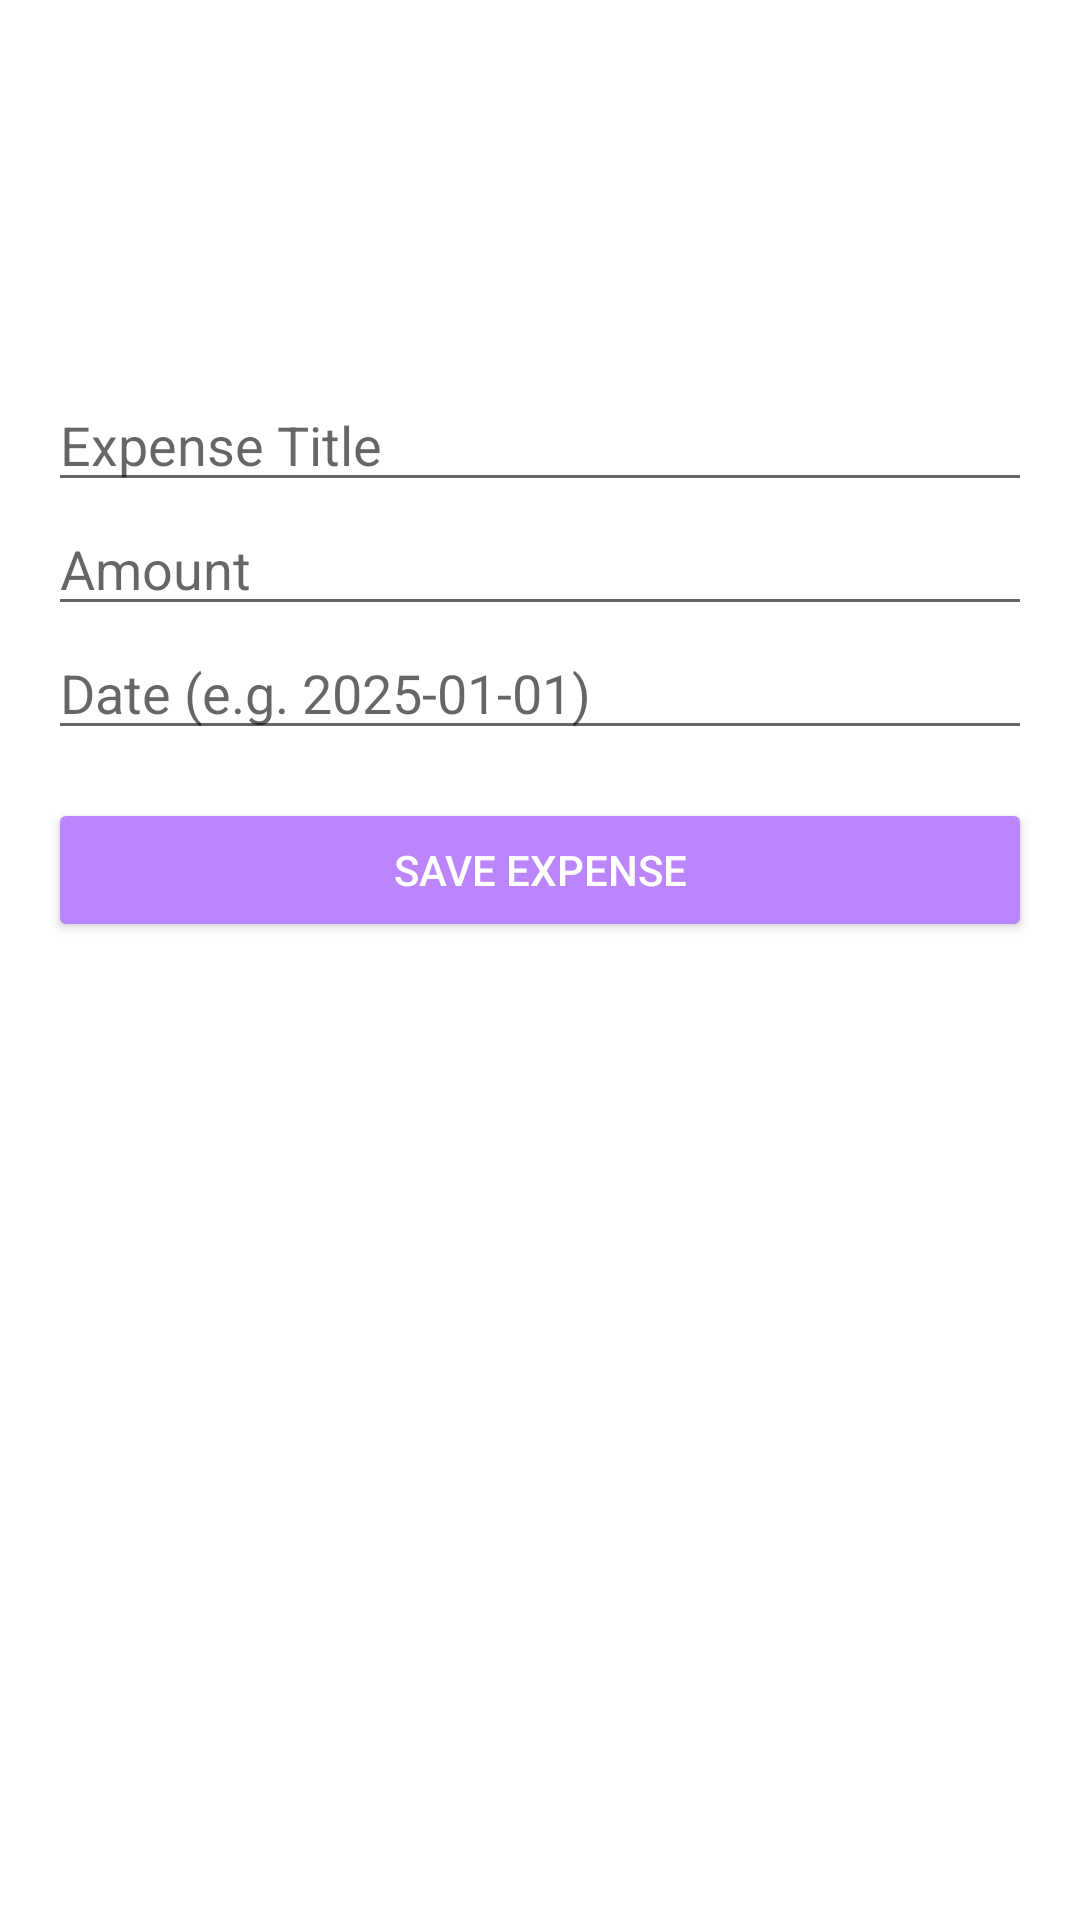

Layout XML and referenced resources for this Android screen:
<!-- AndroidManifest.xml: application theme Theme.ExpenseTracker2 -->
<!-- res/layout/activity_add_expense.xml -->
<?xml version="1.0" encoding="utf-8"?>

<LinearLayout
    xmlns:android="http://schemas.android.com/apk/res/android"
    android:layout_width="match_parent"
    android:layout_height="match_parent"
    android:orientation="vertical"
    android:padding="16dp">

    <EditText
        android:id="@+id/titleInput"
        android:layout_marginTop="110dp"
        android:textColor="@android:color/holo_purple"
        android:layout_width="match_parent"
        android:layout_height="wrap_content"
        android:hint="Expense Title" />

    <EditText
        android:id="@+id/amountInput"
        android:layout_width="match_parent"
        android:layout_height="wrap_content"
        android:textColor="@android:color/holo_purple"
        android:inputType="numberDecimal"
        android:hint="Amount" />

    <EditText
        android:id="@+id/dateInput"
        android:layout_width="match_parent"
        android:layout_height="wrap_content"
        android:textColor="@android:color/holo_purple"
        android:hint="Date (e.g. 2025-01-01)" />

    <Button
        android:id="@+id/saveButton"
        android:layout_width="match_parent"
        android:layout_height="wrap_content"
        android:layout_marginTop="16dp"
        android:textColor="@color/white"
        android:backgroundTint="@color/purple_200"
        android:text="Save Expense" />
</LinearLayout>
<!-- resources referenced by this layout -->
<resources>
  <style name="Theme.ExpenseTracker2" parent="Theme.MaterialComponents.DayNight.DarkActionBar">
          
          <item name="colorPrimary">@color/purple_500</item>
          <item name="colorPrimaryVariant">@color/purple_700</item>
          <item name="colorOnPrimary">@color/white</item>
          
          <item name="colorSecondary">@color/teal_200</item>
          <item name="colorSecondaryVariant">@color/teal_700</item>
          <item name="colorOnSecondary">@color/black</item>
          
          <item name="android:statusBarColor">?attr/colorPrimaryVariant</item>
          
      </style>
  <!-- not gathered from this repository: default colours our renderer supplied (Android Studio template values) -->
  <color name="purple_200">#FFBB86FC</color>
  <color name="purple_500">#FF6200EE</color>
  <color name="purple_700">#FF3700B3</color>
  <color name="teal_200">#FF03DAC5</color>
  <color name="teal_700">#FF018786</color>
  <color name="black">#FF000000</color>
  <color name="white">#FFFFFFFF</color>
</resources>
